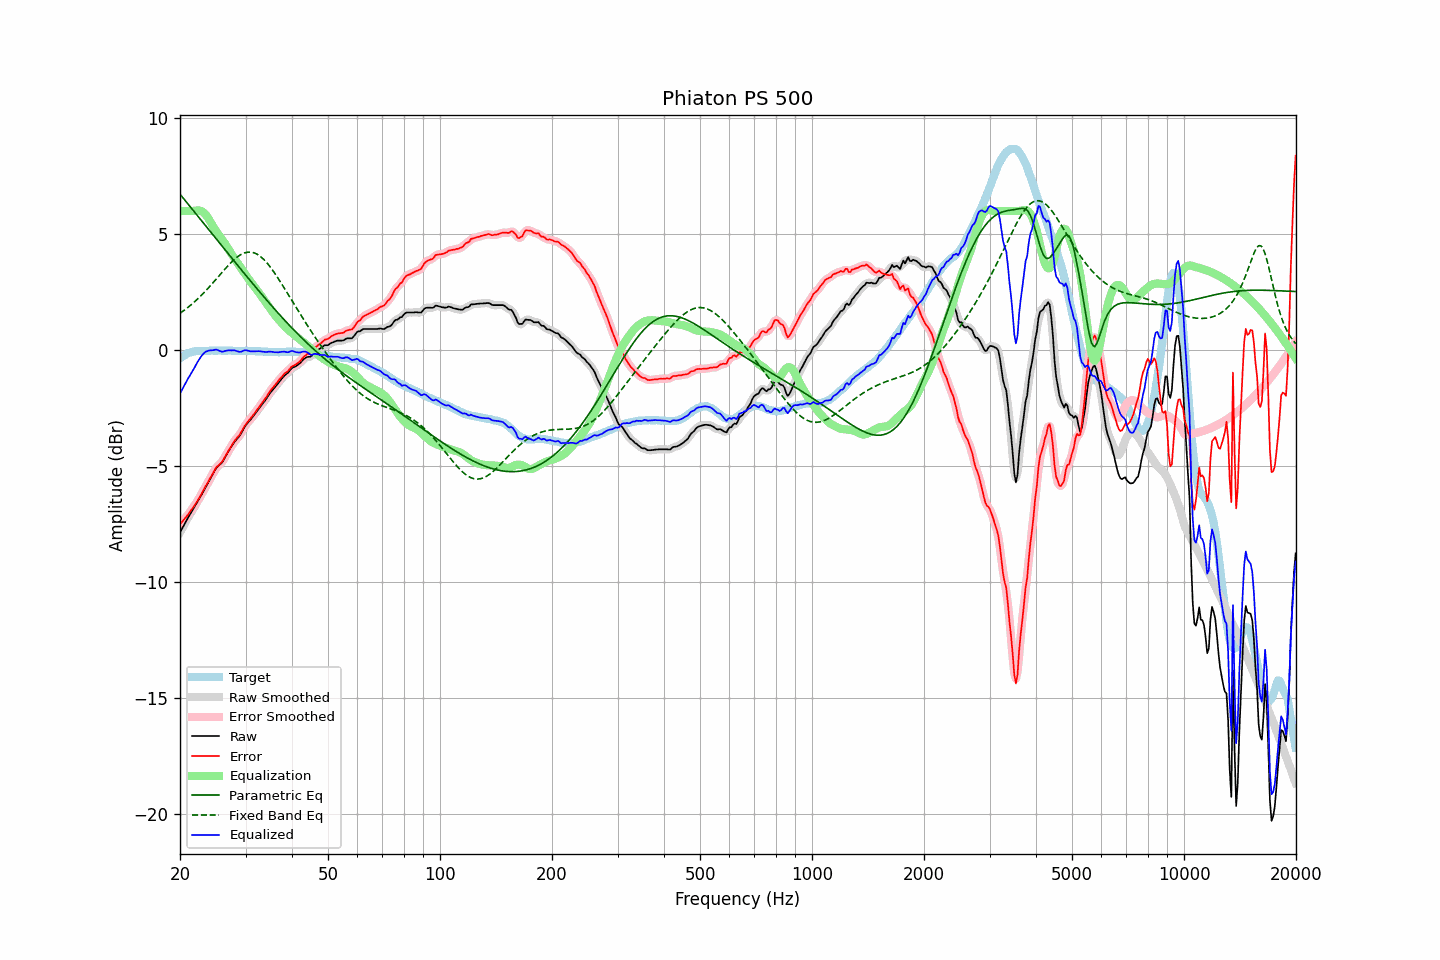

Source data for this figure (header and first rows):
frequency, raw, error, smoothed, error_smoothed, equalization, parametric_eq, fixed_band_eq, equalized_raw, equalized_smoothed, target
20.00, -7.87, -7.52, -7.87, -7.52, 6.00, 6.73, 1.59, -1.87, -1.87, -0.35
20.20, -7.74, -7.44, -7.74, -7.44, 6.00, 6.64, 1.63, -1.74, -1.74, -0.30
20.40, -7.61, -7.36, -7.61, -7.36, 6.00, 6.56, 1.68, -1.61, -1.61, -0.25
20.61, -7.49, -7.26, -7.49, -7.27, 6.00, 6.47, 1.74, -1.49, -1.49, -0.22
20.81, -7.36, -7.19, -7.36, -7.18, 6.00, 6.38, 1.79, -1.36, -1.36, -0.17
21.02, -7.23, -7.10, -7.24, -7.10, 6.00, 6.30, 1.84, -1.23, -1.24, -0.13
21.23, -7.11, -7.00, -7.12, -7.01, 6.00, 6.21, 1.90, -1.11, -1.12, -0.11
21.44, -7.00, -6.91, -7.00, -6.91, 6.00, 6.13, 1.96, -1.00, -1.00, -0.09
21.66, -6.88, -6.81, -6.89, -6.81, 6.00, 6.04, 2.02, -0.88, -0.89, -0.07
21.87, -6.77, -6.71, -6.77, -6.71, 6.01, 5.96, 2.08, -0.76, -0.76, -0.06
22.09, -6.65, -6.61, -6.65, -6.61, 6.02, 5.87, 2.14, -0.63, -0.63, -0.04
22.31, -6.53, -6.50, -6.53, -6.50, 6.02, 5.79, 2.21, -0.51, -0.51, -0.03
22.54, -6.42, -6.38, -6.41, -6.38, 6.02, 5.70, 2.27, -0.40, -0.39, -0.03
22.76, -6.29, -6.26, -6.29, -6.26, 6.00, 5.61, 2.34, -0.29, -0.29, -0.04
22.99, -6.17, -6.13, -6.17, -6.13, 5.97, 5.53, 2.41, -0.21, -0.20, -0.05
23.22, -6.04, -6.00, -6.04, -6.00, 5.91, 5.44, 2.48, -0.13, -0.13, -0.05
23.45, -5.91, -5.87, -5.92, -5.87, 5.84, 5.36, 2.55, -0.07, -0.08, -0.05
23.69, -5.80, -5.76, -5.79, -5.75, 5.75, 5.27, 2.63, -0.05, -0.04, -0.04
23.92, -5.66, -5.62, -5.66, -5.63, 5.64, 5.18, 2.70, -0.02, -0.02, -0.04
24.16, -5.53, -5.50, -5.54, -5.51, 5.52, 5.10, 2.78, -0.01, -0.02, -0.03
24.40, -5.41, -5.39, -5.40, -5.38, 5.40, 5.01, 2.86, -0.01, -0.01, -0.02
24.65, -5.28, -5.26, -5.28, -5.25, 5.28, 4.93, 2.94, -0.00, 0.00, -0.03
24.89, -5.15, -5.12, -5.16, -5.14, 5.17, 4.84, 3.02, 0.02, 0.01, -0.03
25.14, -5.06, -5.03, -5.07, -5.04, 5.08, 4.76, 3.10, 0.01, 0.01, -0.03
25.39, -5.00, -4.98, -5.00, -4.97, 4.98, 4.67, 3.18, -0.02, -0.02, -0.02
25.65, -4.93, -4.91, -4.93, -4.91, 4.89, 4.58, 3.26, -0.05, -0.05, -0.02
25.91, -4.86, -4.83, -4.86, -4.83, 4.79, 4.50, 3.34, -0.07, -0.06, -0.03
26.16, -4.76, -4.73, -4.76, -4.72, 4.70, 4.41, 3.42, -0.06, -0.06, -0.03
26.43, -4.64, -4.60, -4.64, -4.61, 4.59, 4.33, 3.50, -0.04, -0.04, -0.03
26.69, -4.51, -4.48, -4.51, -4.48, 4.49, 4.24, 3.57, -0.03, -0.03, -0.03
26.96, -4.38, -4.36, -4.39, -4.36, 4.37, 4.15, 3.65, -0.01, -0.02, -0.02
27.23, -4.27, -4.25, -4.27, -4.25, 4.26, 4.07, 3.72, -0.02, -0.02, -0.02
27.50, -4.16, -4.14, -4.16, -4.13, 4.15, 3.98, 3.79, -0.02, -0.01, -0.02
27.77, -4.05, -4.02, -4.05, -4.02, 4.04, 3.90, 3.86, -0.01, -0.02, -0.04
28.05, -3.95, -3.92, -3.96, -3.92, 3.94, 3.81, 3.92, -0.02, -0.02, -0.04
28.33, -3.87, -3.83, -3.87, -3.83, 3.84, 3.73, 3.98, -0.04, -0.04, -0.05
28.62, -3.79, -3.75, -3.79, -3.75, 3.73, 3.64, 4.03, -0.06, -0.06, -0.05
28.90, -3.71, -3.67, -3.71, -3.66, 3.63, 3.56, 4.08, -0.08, -0.07, -0.04
29.19, -3.60, -3.55, -3.60, -3.56, 3.53, 3.47, 4.12, -0.07, -0.07, -0.05
29.48, -3.47, -3.44, -3.47, -3.44, 3.43, 3.39, 4.16, -0.04, -0.04, -0.03
29.78, -3.34, -3.30, -3.35, -3.31, 3.33, 3.30, 4.19, -0.01, -0.02, -0.04
30.08, -3.24, -3.20, -3.24, -3.20, 3.23, 3.22, 4.21, -0.01, -0.01, -0.03
30.38, -3.15, -3.11, -3.15, -3.11, 3.13, 3.14, 4.22, -0.02, -0.02, -0.04
30.68, -3.07, -3.03, -3.07, -3.03, 3.03, 3.05, 4.23, -0.04, -0.04, -0.04
30.99, -2.99, -2.95, -2.99, -2.94, 2.94, 2.97, 4.23, -0.06, -0.05, -0.05
31.30, -2.90, -2.86, -2.90, -2.86, 2.85, 2.88, 4.21, -0.06, -0.06, -0.05
31.61, -2.81, -2.76, -2.82, -2.77, 2.76, 2.80, 4.20, -0.06, -0.06, -0.05
31.93, -2.72, -2.67, -2.72, -2.67, 2.67, 2.72, 4.17, -0.06, -0.05, -0.05
32.24, -2.63, -2.57, -2.63, -2.58, 2.58, 2.64, 4.13, -0.05, -0.05, -0.06
32.57, -2.53, -2.48, -2.54, -2.48, 2.48, 2.55, 4.09, -0.05, -0.05, -0.05
32.89, -2.44, -2.39, -2.44, -2.39, 2.39, 2.47, 4.04, -0.06, -0.06, -0.05
33.22, -2.35, -2.29, -2.35, -2.29, 2.29, 2.39, 3.98, -0.06, -0.06, -0.07
33.55, -2.26, -2.19, -2.26, -2.20, 2.19, 2.31, 3.92, -0.07, -0.08, -0.07
33.89, -2.17, -2.09, -2.17, -2.10, 2.09, 2.23, 3.84, -0.09, -0.08, -0.08
34.23, -2.07, -2.00, -2.07, -1.99, 1.99, 2.15, 3.77, -0.08, -0.08, -0.07
34.57, -1.96, -1.88, -1.97, -1.89, 1.89, 2.07, 3.68, -0.07, -0.08, -0.08
34.92, -1.86, -1.78, -1.87, -1.78, 1.79, 1.99, 3.60, -0.07, -0.07, -0.08
35.27, -1.77, -1.69, -1.78, -1.69, 1.70, 1.91, 3.50, -0.07, -0.08, -0.09
35.62, -1.69, -1.61, -1.69, -1.60, 1.61, 1.83, 3.41, -0.09, -0.09, -0.09
35.97, -1.61, -1.52, -1.61, -1.52, 1.51, 1.75, 3.30, -0.10, -0.10, -0.09
... 635 more rows
